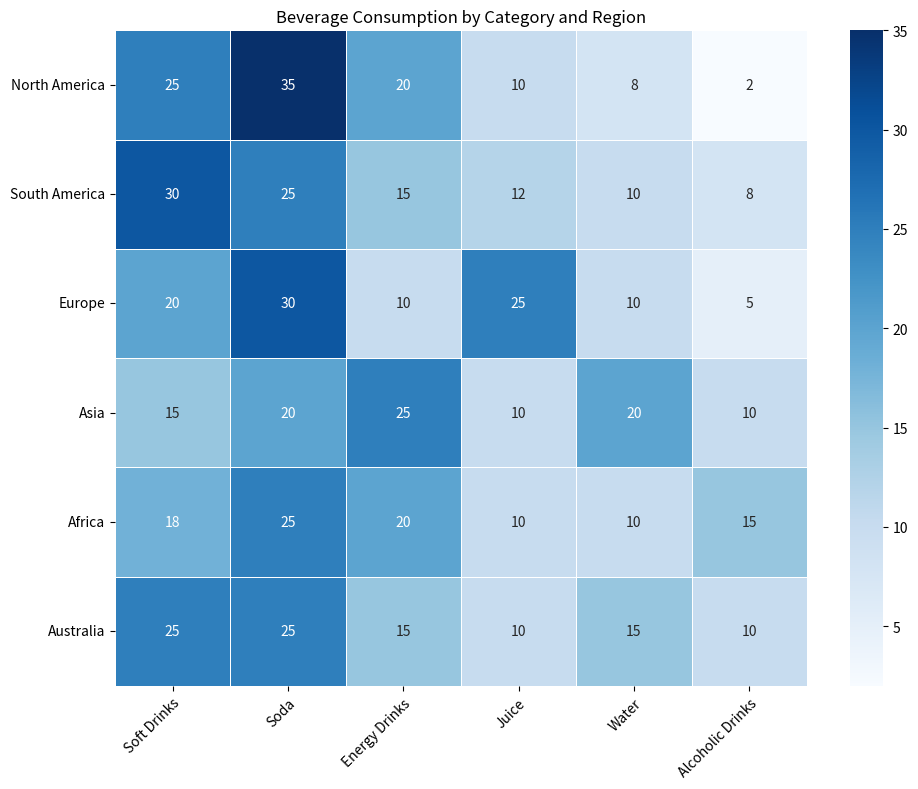

The script that saved this image: (Note: this script raises an exception after producing the figure.)


import matplotlib.pyplot as plt
import numpy as np
import pandas as pd
import seaborn as sns

# Define data
data = {"Category": ["Soft Drinks", "Soda", "Energy Drinks", "Juice", "Water", "Alcoholic Drinks"],
        "Region": ["North America", "South America", "Europe", "Asia", "Africa", "Australia"],
        "Soft Drinks": [25, 30, 20, 15, 18, 25],
        "Soda": [35, 25, 30, 20, 25, 25],
        "Energy Drinks": [20, 15, 10, 25, 20, 15],
        "Juice": [10, 12, 25, 10, 10, 10],
        "Water": [8, 10, 10, 20, 10, 15],
        "Alcoholic Drinks": [2, 8, 5, 10, 15, 10]}

# Create dataframe from data
df = pd.DataFrame(data)

# Set figure size and create subplot
fig = plt.figure(figsize=(10, 8))
ax = fig.add_subplot(111)

# Create heatmap using seaborn
sns.heatmap(df.iloc[:, 2:], annot=True, linewidths=0.5, cmap="Blues", ax=ax)

# Set x and y tick labels
ax.set_xticklabels(df.columns[2:], rotation=45, ha='right', rotation_mode='anchor')
ax.set_yticklabels(df["Region"], rotation=0, ha='right', rotation_mode='anchor')

# Set ticks and tick labels in the center of rows and columns
ax.set_xticks(np.arange(len(df.columns[2:])) + 0.5)
ax.set_yticks(np.arange(len(df["Region"])) + 0.5)

# Set title
ax.set_title("Beverage Consumption by Category and Region")

# Automatically resize image and save
plt.tight_layout()
plt.savefig("output/final/heatmap/png/20231228-155147_44.png", bbox_inches='tight')

# Clear current image state
plt.clf()
